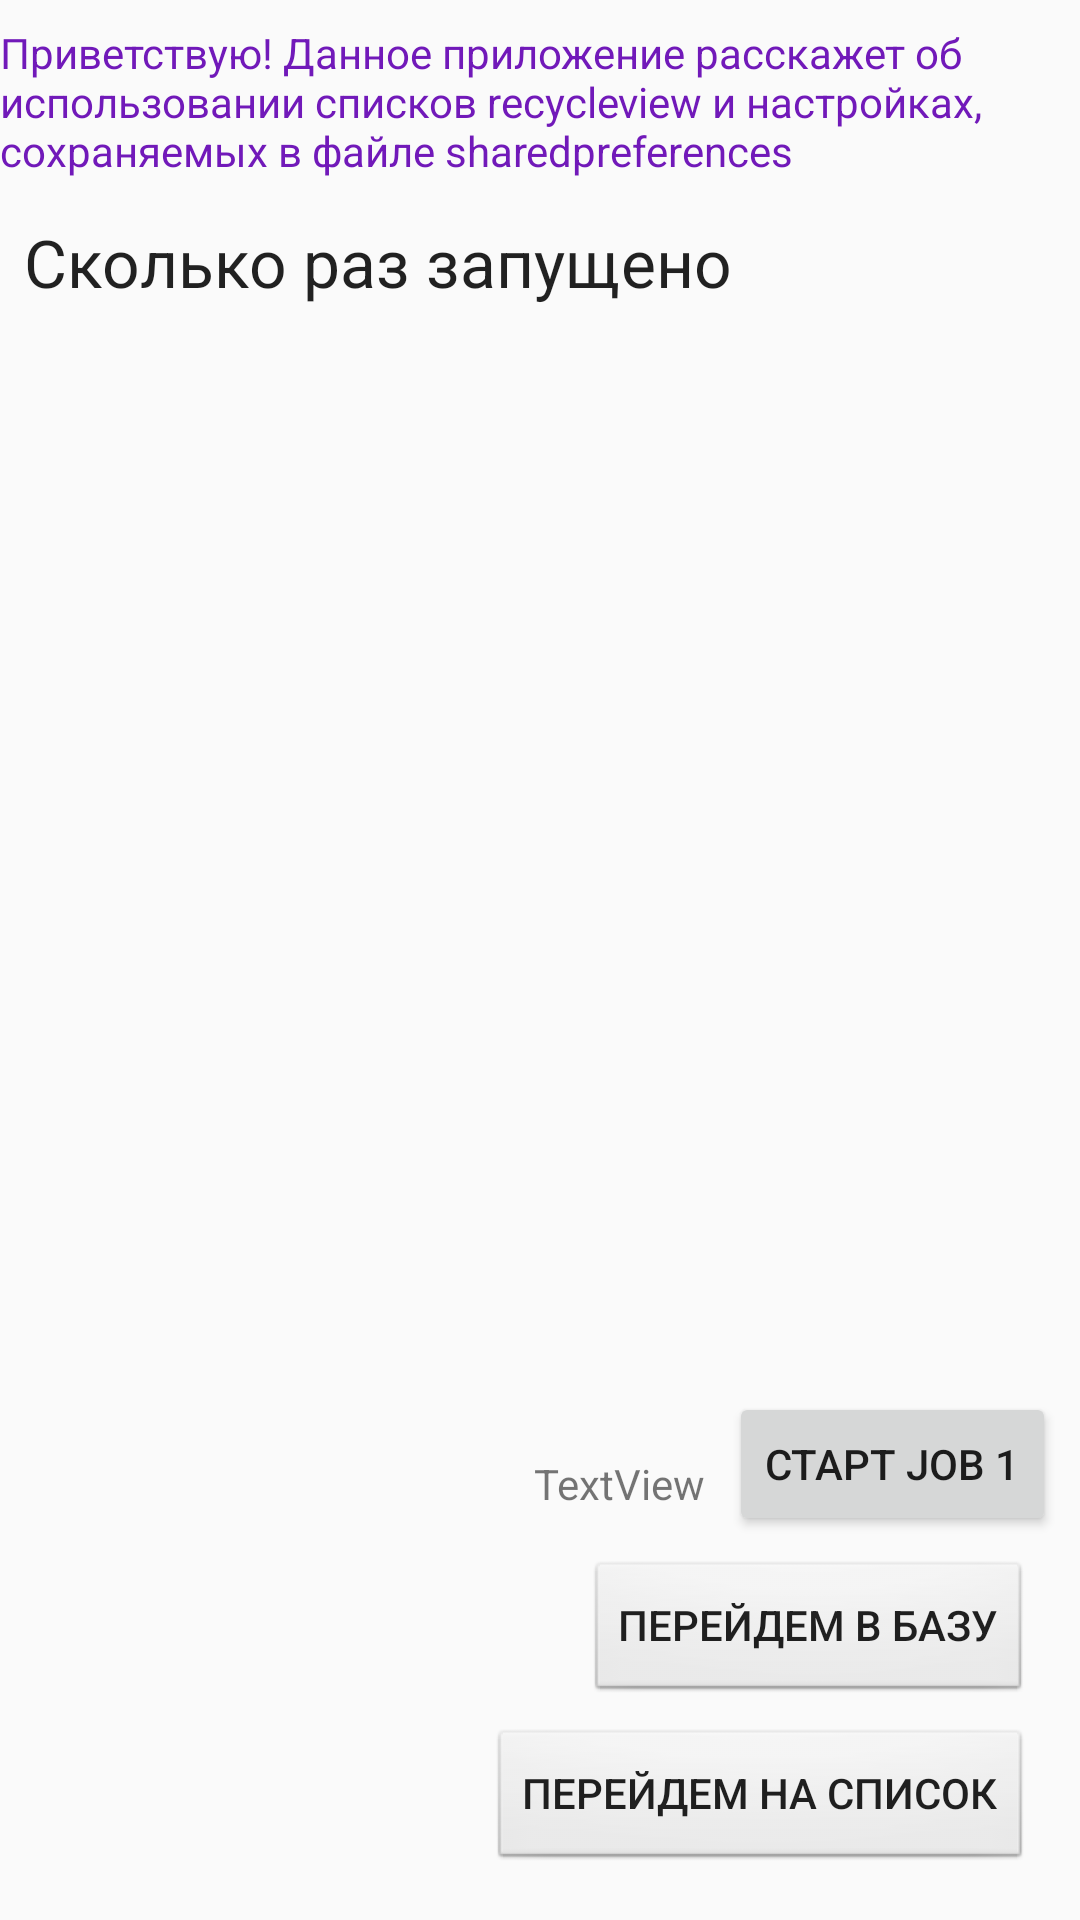

Produce the Android XML layout that renders to this screen, including the resource entries it uses.
<!-- AndroidManifest.xml: application theme AppTheme -->
<!-- res/layout/activity_main.xml -->
<?xml version="1.0" encoding="utf-8"?>
<android.support.constraint.ConstraintLayout xmlns:android="http://schemas.android.com/apk/res/android"
    xmlns:app="http://schemas.android.com/apk/res-auto"
    xmlns:tools="http://schemas.android.com/tools"
    android:layout_width="match_parent"
    android:layout_height="match_parent"
    tools:context=".MainActivity"
    tools:layout_editor_absoluteY="25dp">

    <TextView
        android:id="@+id/textView2"
        android:layout_width="0dp"
        android:layout_height="wrap_content"
        android:layout_marginTop="8dp"
        android:layout_marginEnd="8dp"
        android:text="@string/hello_text"
        android:textColor="@color/colorAccent"
        app:layout_constraintEnd_toEndOf="parent"
        app:layout_constraintStart_toStartOf="parent"
        app:layout_constraintTop_toTopOf="parent" />

    <Button
        android:id="@+id/button"
        style="@style/Widget.AppCompat.Button.Borderless"
        android:layout_width="wrap_content"
        android:layout_height="wrap_content"
        android:layout_marginEnd="16dp"
        android:layout_marginBottom="16dp"
        android:background="@android:drawable/btn_default"
        android:drawableLeft="@drawable/ic_directions_run_black_24dp"
        android:onClick="OnClickGoToRecycleList"
        android:text="@string/button_reicleview"
        app:layout_constraintBottom_toBottomOf="parent"
        app:layout_constraintEnd_toEndOf="parent" />

    <Button
        android:id="@+id/button_base"
        style="@style/Widget.AppCompat.Button.Borderless"
        android:layout_width="wrap_content"
        android:layout_height="wrap_content"
        android:layout_marginEnd="16dp"
        android:layout_marginBottom="8dp"
        android:background="@android:drawable/btn_default"
        android:drawableLeft="@drawable/ic_directions_run_black_24dp"
        android:text="@string/button_base"
        app:layout_constraintBottom_toTopOf="@+id/button"
        app:layout_constraintEnd_toEndOf="parent" />

    <Button
        android:id="@+id/startJob"
        android:layout_width="wrap_content"
        android:layout_height="wrap_content"
        android:layout_marginEnd="8dp"
        android:layout_marginBottom="8dp"
        android:text="@string/START_JOB"
        app:layout_constraintBottom_toTopOf="@+id/button_base"
        app:layout_constraintEnd_toEndOf="parent" />

    <TextView
        android:id="@+id/textview_count_info"
        android:layout_width="wrap_content"
        android:layout_height="57dp"
        android:layout_marginStart="8dp"
        android:layout_marginTop="13dp"
        android:text="@string/textview_count_info"
        android:textAppearance="@style/TextAppearance.AppCompat.Large"
        app:layout_constraintStart_toStartOf="parent"
        app:layout_constraintTop_toBottomOf="@+id/textView2"
        tools:text="Сколько раз запущено: " />

    <TextView
        android:id="@+id/textView4"
        android:layout_width="wrap_content"
        android:layout_height="wrap_content"
        android:layout_marginEnd="8dp"
        android:layout_marginBottom="8dp"
        android:text="TextView"
        app:layout_constraintBottom_toBottomOf="@+id/startJob"
        app:layout_constraintEnd_toStartOf="@+id/startJob" />

</android.support.constraint.ConstraintLayout>
<!-- resources referenced by this layout -->
<resources>
  <color name="colorAccent">#7119b9</color>
  <string name="START_JOB">Старт job 1</string>
  <string name="button_base">Перейдем в базу</string>
  <string name="button_reicleview">Перейдем на список</string>
  <string name="hello_text">Приветствую! Данное приложение расскажет об использовании списков recycleview и настройках, сохраняемых в файле sharedpreferences</string>
  <string name="textview_count_info">Сколько раз запущено</string>
  <style name="AppTheme" parent="Theme.AppCompat.Light.DarkActionBar">
          
          <item name="colorPrimary">@color/colorPrimary</item>
          <item name="colorPrimaryDark">@color/colorPrimaryDark</item>
          <item name="colorAccent">@color/colorAccent</item>
      </style>
  <color name="colorPrimary">#008577</color>
  <color name="colorPrimaryDark">#00574b</color>
</resources>
